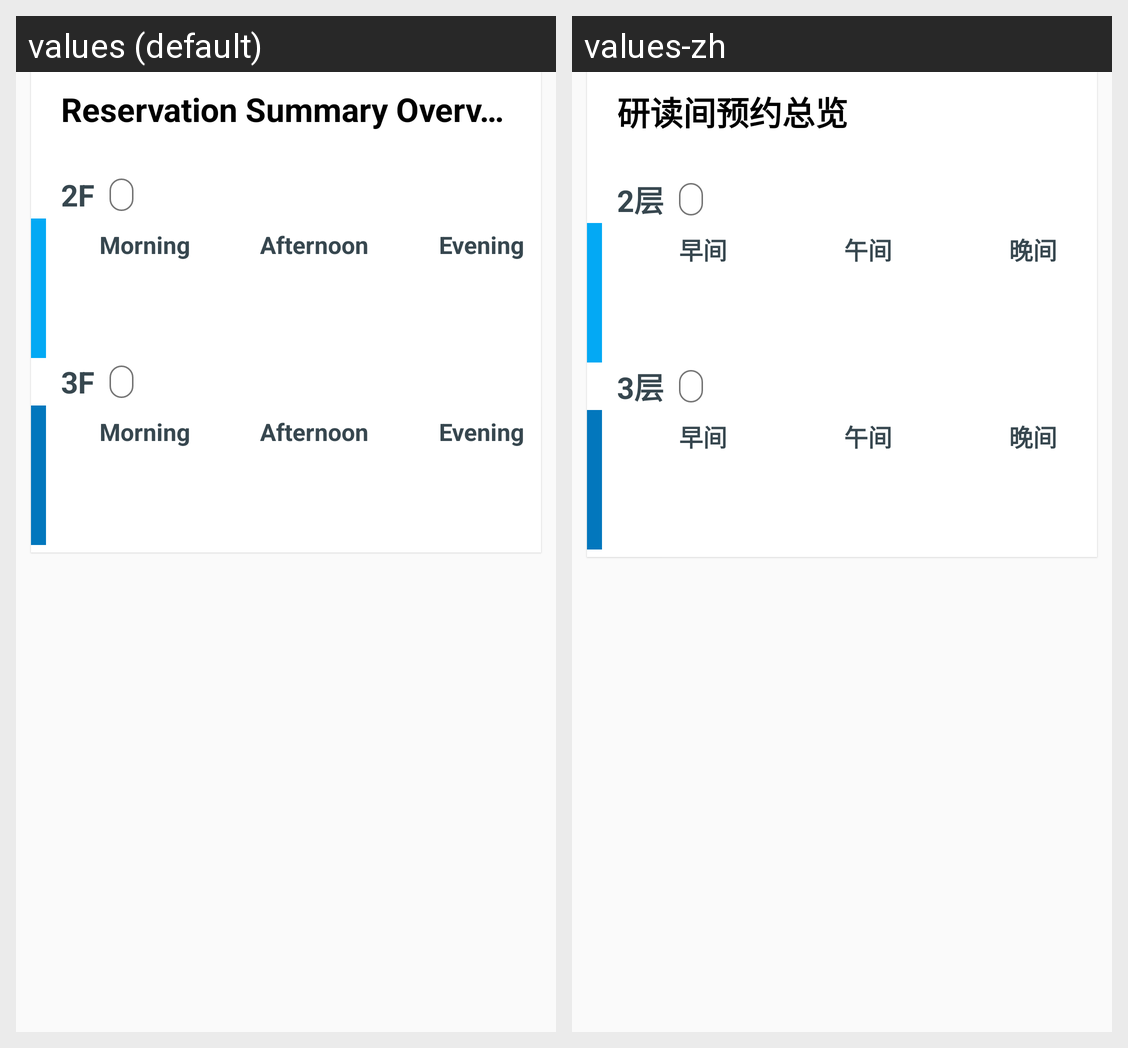

The Android screen above is rendered under two locales of the same app. Produce the string resources it draws, with the default and per-locale values.
Android screen res/layout/reservation_summary_item.xml rendered under 2 locales, left to right: values (default), values-zh. Device: Nexus 5 (rendered at 1080×1920; each locale shown at half size, 540×960, under a caption strip naming it); theme AppTheme.
Strings drawn on this screen, with the default value and each locale's value (text and hints the layout hard-codes, and strings that could not be matched under every locale, appear in the picture but are not listed):

tutu_reservation_summary
  values: Reservation Summary Overview
  values-zh: 研读间预约总览

tutu_second_floor
  values: 2F
  values-zh: 2层

tutu_morning
  values: Morning
  values-zh: 早间

tutu_afternoon
  values: Afternoon
  values-zh: 午间

tutu_evening
  values: Evening
  values-zh: 晚间

tutu_third_floor
  values: 3F
  values-zh: 3层
